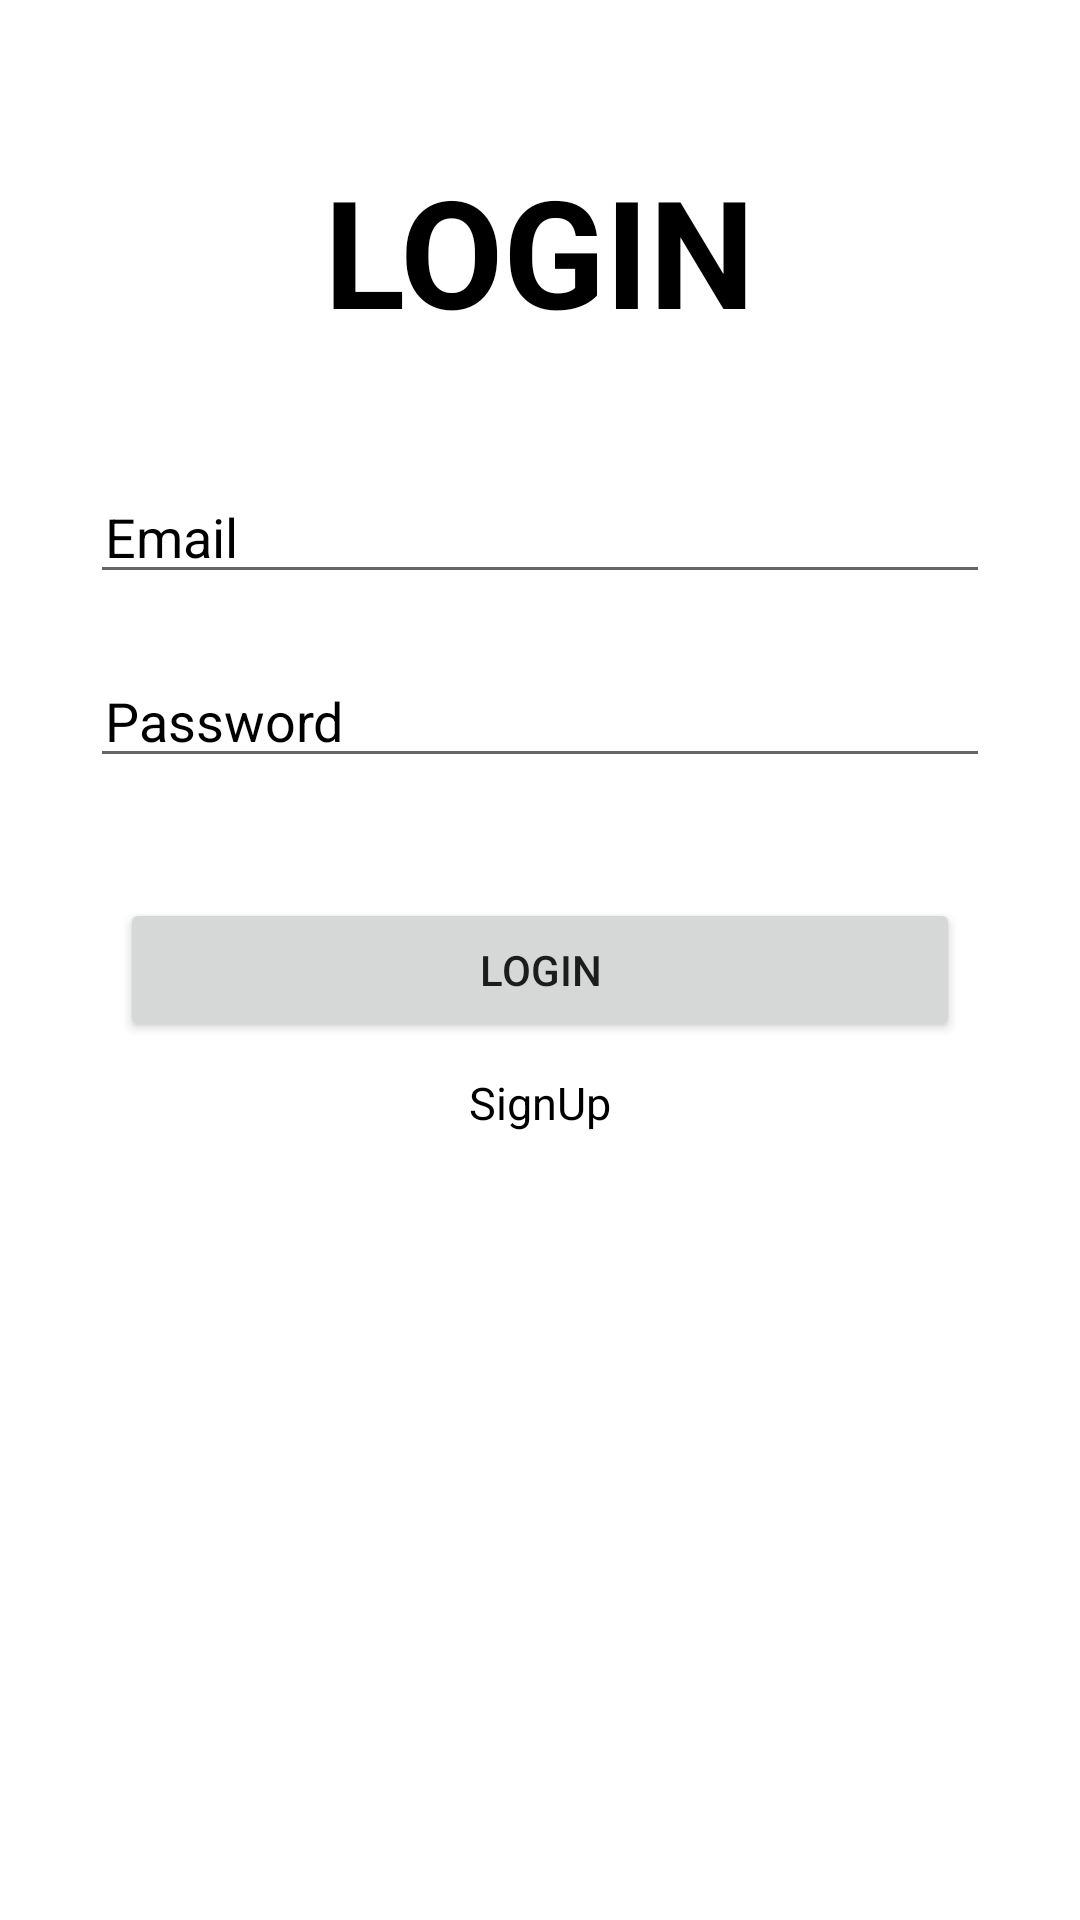

Produce the Android XML layout that renders to this screen, including the resource entries it uses.
<!-- AndroidManifest.xml: application theme Theme.AppDocTruyenJsoupV2 -->
<!-- res/layout/activity_login.xml -->
<?xml version="1.0" encoding="utf-8"?>
<layout xmlns:tools="http://schemas.android.com/tools">
<androidx.constraintlayout.widget.ConstraintLayout xmlns:android="http://schemas.android.com/apk/res/android"
    xmlns:app="http://schemas.android.com/apk/res-auto"
    android:layout_width="match_parent"
    android:layout_height="match_parent"
    tools:context=".Activities.LoginActivity">
    <LinearLayout
        android:layout_width="match_parent"
        android:layout_height="match_parent"
        android:orientation="vertical"
        tools:ignore="UselessLeaf">
        <TextView
            android:layout_width="wrap_content"
            android:text="Login"
            android:layout_gravity="center"
            android:textSize="50sp"
            android:textAllCaps="true"
            android:textColor="@color/black"
            android:textStyle="bold"
            android:layout_marginTop="50dp"
            android:layout_height="wrap_content"/>
        <EditText
            android:id="@+id/login_email"
            android:layout_marginTop="40dp"
            android:layout_width="match_parent"
            android:layout_marginLeft="30dp"
            android:layout_marginRight="30dp"
            android:hint="Email"
            android:textColorHint="@color/black"
            android:paddingStart="5dp"
            android:drawableStart="@drawable/ic_baseline_email_24"
            android:layout_height="wrap_content"
            tools:ignore="HardcodedText,RtlSymmetry" />
        <EditText
            android:textColorHint="@color/black"
            android:id="@+id/login_pass"
            android:layout_marginTop="20dp"
            android:layout_width="match_parent"
            android:layout_marginLeft="30dp"
            android:layout_marginRight="30dp"
            android:hint="Password"
            android:paddingStart="5dp"
            android:drawableStart="@drawable/ic_twotone_password_24"
            android:layout_height="wrap_content"
            tools:ignore="HardcodedText,RtlSymmetry" />
        <Button
            android:id="@+id/login_button_login"
            android:layout_width="match_parent"
            android:layout_marginTop="40dp"
            android:layout_marginLeft="40dp"
            android:layout_marginRight="40dp"
            android:text="LOGIN"
            android:layout_height="wrap_content"
            tools:ignore="HardcodedText" />
        <TextView
            android:id="@+id/login_tv_signup"
            android:layout_width="wrap_content"
            android:text="SignUp"
            android:textSize="15sp"
            android:textColor="@color/black"
            android:layout_marginTop="10dp"
            android:layout_gravity="center"
            android:layout_height="wrap_content"
            tools:ignore="HardcodedText" />
    </LinearLayout>
</androidx.constraintlayout.widget.ConstraintLayout>
</layout>
<!-- resources referenced by this layout -->
<resources>
  <style name="Theme.AppDocTruyenJsoupV2" parent="Theme.MaterialComponents.Light.NoActionBar">
          
          <item name="colorPrimary">@color/purple_500</item>
          <item name="colorPrimaryVariant">@color/purple_700</item>
          <item name="colorOnPrimary">@color/white</item>
          
          <item name="colorSecondary">@color/teal_200</item>
          <item name="colorSecondaryVariant">@color/teal_700</item>
          <item name="colorOnSecondary">@color/black</item>
          
          <item name="android:statusBarColor" tools:targetApi="l">?attr/colorPrimaryVariant</item>
          
      </style>
  <!-- not gathered from this repository: default colours our renderer supplied (Android Studio template values) -->
  <color name="purple_500">#FF6200EE</color>
  <color name="purple_700">#FF3700B3</color>
  <color name="teal_200">#FF03DAC5</color>
  <color name="teal_700">#FF018786</color>
  <color name="black">#FF000000</color>
  <color name="white">#FFFFFFFF</color>
</resources>
